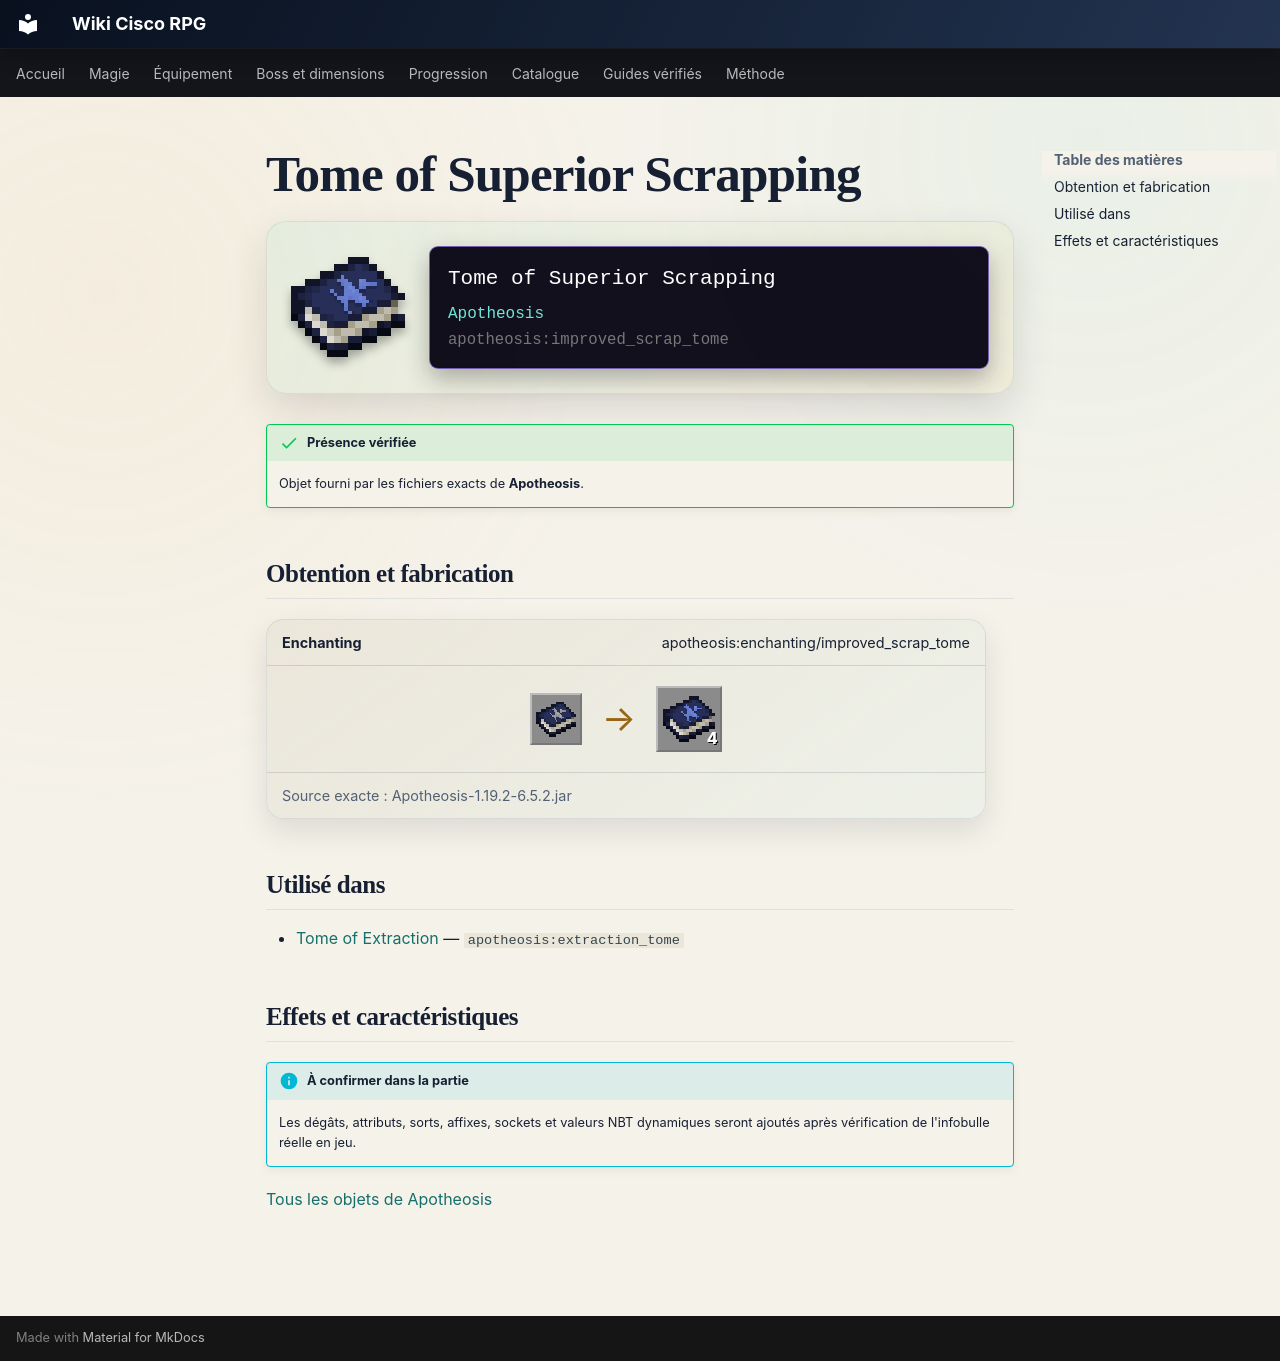

repository: Kloups-Dev/wiki-cisco-rpg · page: catalogue/objets/apotheosis/improved_scrap_tome/index.html · generator: mkdocs

# Tome of Superior Scrapping

<div class="mc-item-showcase">
<img class="mc-item-icon" src="../../../../assets/generated/items/apotheosis/improved_scrap_tome.png" alt="Tome of Superior Scrapping">
<div class="mc-tooltip-card">
<div class="mc-tooltip-card__name">Tome of Superior Scrapping</div>
<div class="mc-tooltip-card__mod">Apotheosis</div>
<div class="mc-tooltip-card__id">apotheosis:improved_scrap_tome</div>
</div>
</div>

!!! success "Présence vérifiée"
    Objet fourni par les fichiers exacts de **Apotheosis**.

## Obtention et fabrication

<div class="jei-recipe"><div class="jei-recipe__head"><strong>Enchanting</strong><span>apotheosis:enchanting/improved_scrap_tome</span></div><div class="jei-recipe__body"><div class="jei-inputs"><a class="jei-slot" href="../../../../catalogue/objets/apotheosis/scrap_tome/" title="Tome of Scrapping (apotheosis:scrap_tome)"><img src="../../../../assets/generated/items/apotheosis/scrap_tome.png" alt="" loading="lazy"></a></div><span class="jei-arrow">→</span><span class="jei-slot jei-slot--result"><img src="../../../../assets/generated/items/apotheosis/improved_scrap_tome.png" alt=""><span class="jei-count">4</span></span></div><div class="jei-recipe__source">Source exacte : Apotheosis-1.19.2-6.5.2.jar</div></div>

## Utilisé dans

- [Tome of Extraction](../../../catalogue/objets/apotheosis/extraction_tome.md) — <code>apotheosis:extraction_tome</code>

## Effets et caractéristiques

!!! info "À confirmer dans la partie"
    Les dégâts, attributs, sorts, affixes, sockets et valeurs NBT dynamiques seront ajoutés après vérification de l'infobulle réelle en jeu.

[Tous les objets de Apotheosis](../../../contenu/apotheosis.md)
